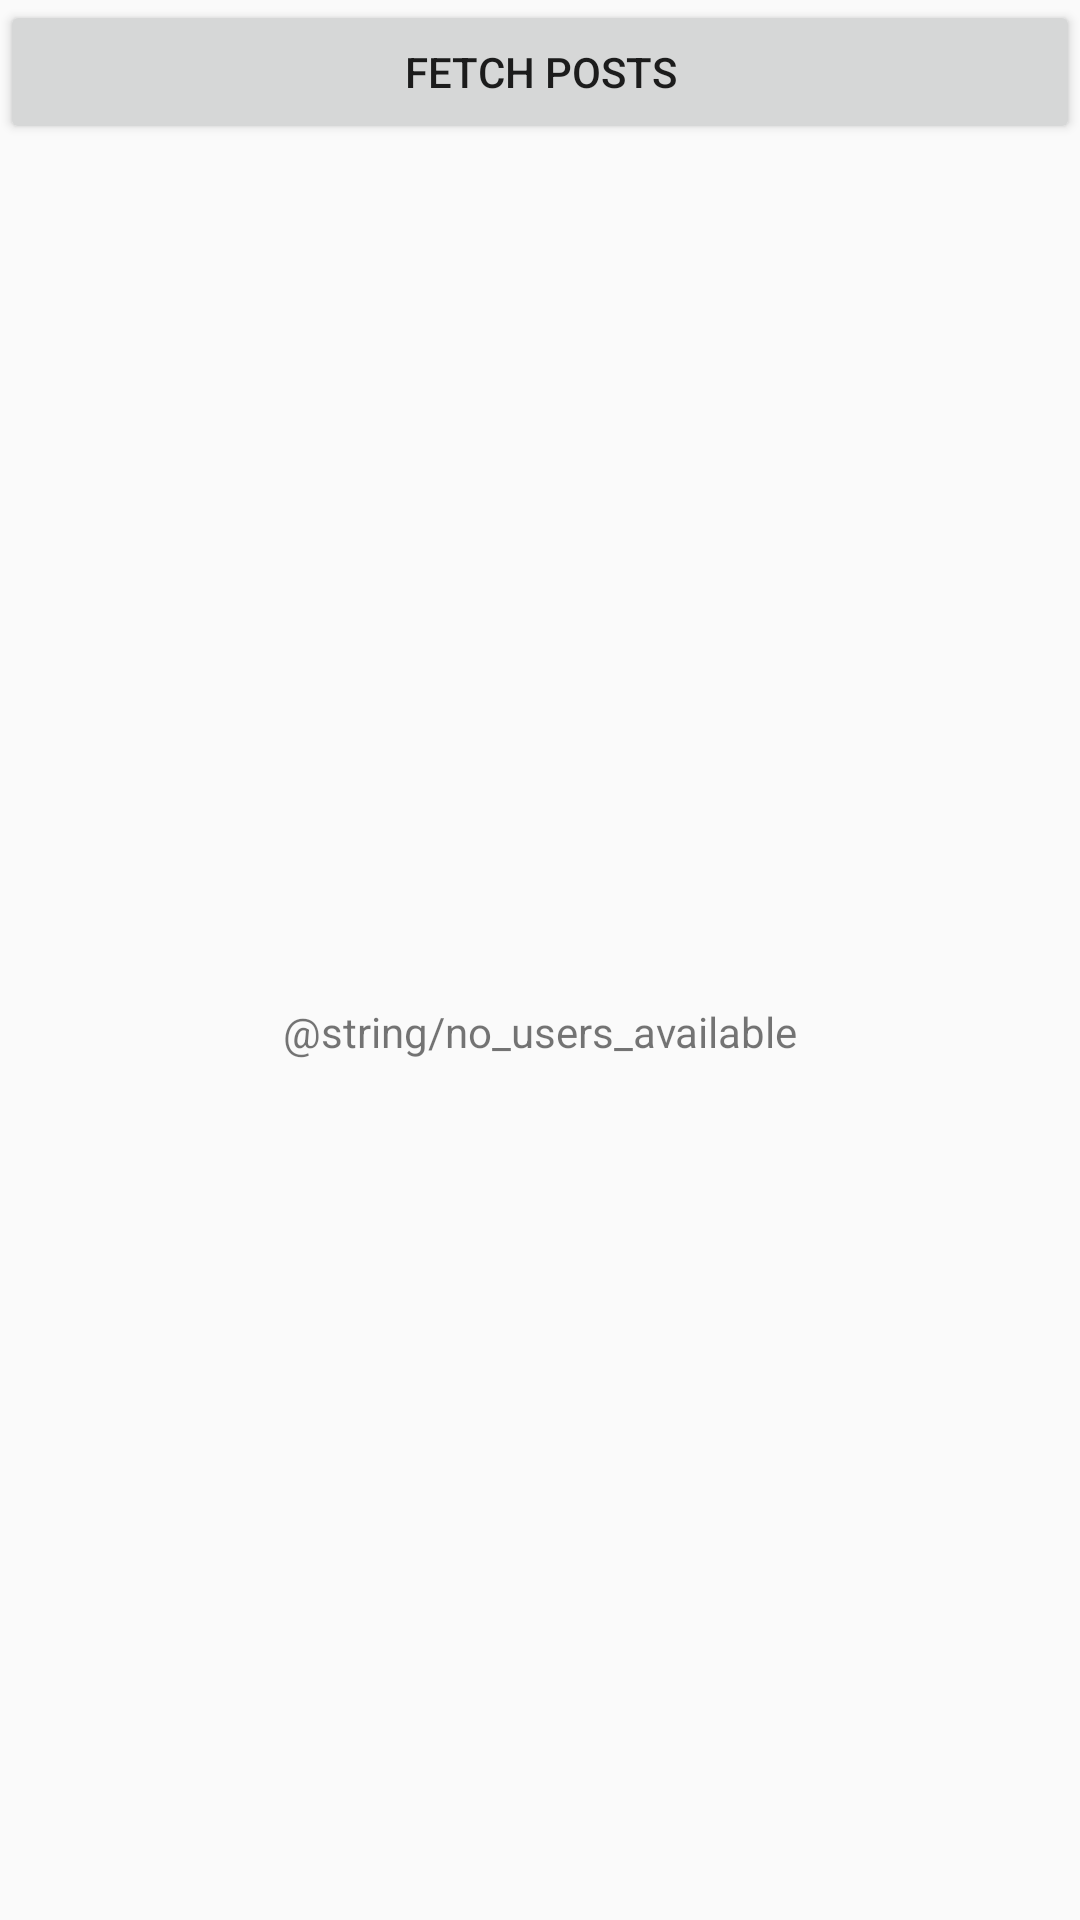

Reconstruct the res/layout file that produces this screen, plus the resources it refers to.
<!-- AndroidManifest.xml: application theme AppTheme -->
<!-- res/layout/activity_main.xml -->
<?xml version="1.0" encoding="utf-8"?>
<LinearLayout xmlns:android="http://schemas.android.com/apk/res/android"
    android:layout_width="match_parent"
    android:layout_height="match_parent"
    android:orientation="vertical">

    <Button
        android:id="@+id/btFetchUsers"
        android:layout_width="match_parent"
        android:layout_height="wrap_content"
        android:text="@string/fetch_posts" />

    <FrameLayout
        android:layout_width="match_parent"
        android:layout_height="match_parent">

        <android.support.v7.widget.RecyclerView
            android:id="@+id/rvUsers"
            android:layout_width="match_parent"
            android:layout_height="match_parent"
            android:visibility="gone" />

        <TextView
            android:id="@+id/tvNoUsers"
            android:layout_width="match_parent"
            android:layout_height="match_parent"
            android:gravity="center"
            android:text="@string/no_users_available"
            android:visibility="visible" />

        <ProgressBar
            android:id="@+id/progressBar"
            android:layout_width="wrap_content"
            android:layout_height="match_parent"
            android:layout_gravity="center"
            android:visibility="gone" />
    </FrameLayout>

</LinearLayout>
<!-- resources referenced by this layout -->
<resources>
  <string name="fetch_posts">Fetch Posts</string>
  <style name="AppTheme" parent="Theme.AppCompat.Light.NoActionBar">
          
          <item name="colorPrimary">@color/colorPrimary</item>
          <item name="colorPrimaryDark">@color/colorPrimaryDark</item>
          <item name="colorAccent">@color/colorAccent</item>
          <item name="android:windowEnableSplitTouch">false</item>
          <item name="android:splitMotionEvents">false</item>
      </style>
  <color name="colorPrimary">@color/appPrimaryColor</color>
  <color name="colorPrimaryDark">@color/appPrimaryColor</color>
  <color name="colorAccent">@color/appSecondaryColor</color>
  <color name="appPrimaryColor">#2e1a47</color>
  <color name="appSecondaryColor">#9f8ea0</color>
</resources>
